Photos from the image-classification dataset "augmented_images" in the GitHub repository agiftsanyazhar/Visi-Komputer. Its 8 classes are: apple, banana, beetroot, bell pepper, cabbage, capsicum, carrot, cauliflower.

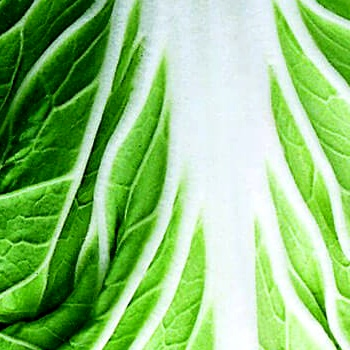
Label: cabbage

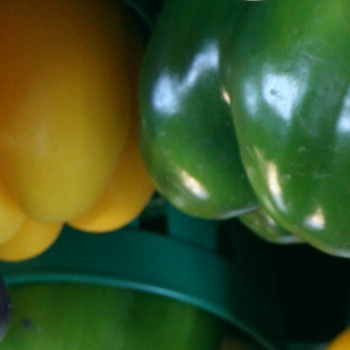
Label: capsicum

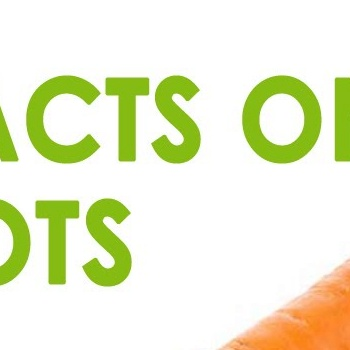
Label: carrot

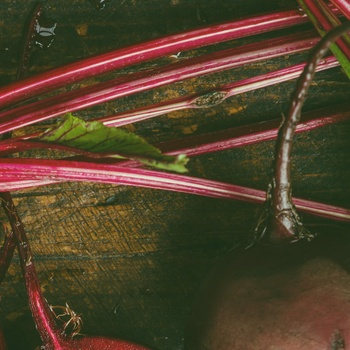
Label: beetroot

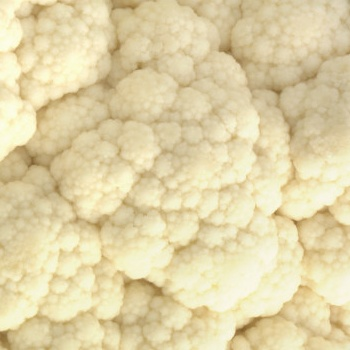
Label: cauliflower

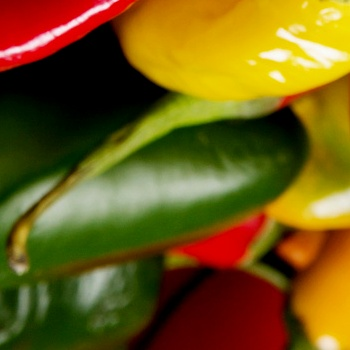
Label: capsicum
